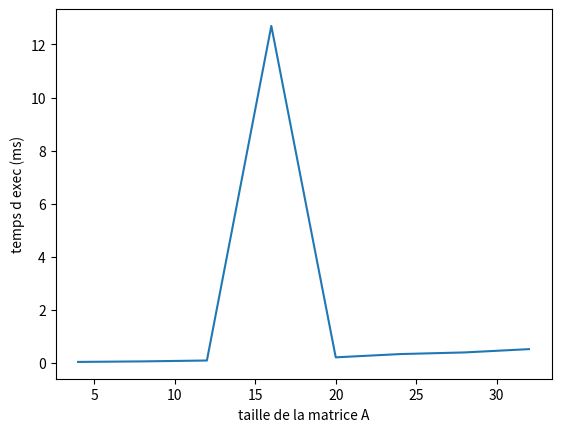

Write Python code to recreate this figure.
import matplotlib.pyplot as plt 
	
#x : represente les valeurs de la taille de la matrice A
#y : represente le temps d'execution (en ms) de la fonction arnoldi 
x = [4, 8, 12, 16, 20, 24, 28, 32]
y = [2.69e-02, 4.70e-02, 8.01e-02, 1.27e01, 2.00e-01, 3.23e-01,3.85e-01,5.09e-01]

plt.xlabel("taille de la matrice A")
plt.ylabel("temps d exec (ms)")
plt.plot(x,y)
plt.show()

